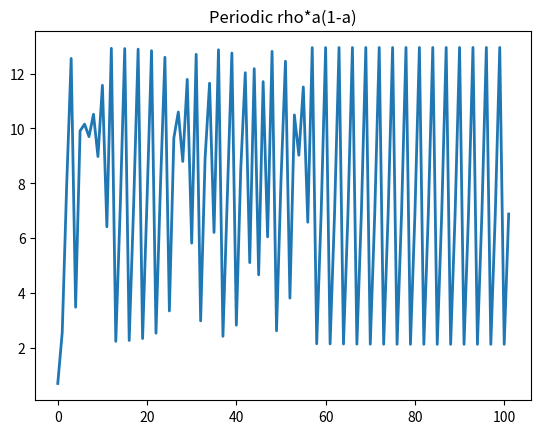

This chart was generated by the following Python code:
#!/usr/bin/env python3
#Author: [email redacted]
#License: GNU GPL 3.0.
#No warranty or liability assumed irrelevant of thermonuclear wars or lack thereof.


import matplotlib.pyplot as plt
import numpy as np
fig, ax=plt.subplots()


x0=2000/2829 #a=x*(r/rho)
#x=(1+rc)/r * a
c=10
r=.2829
rho=1+r*c #3.829
a0=x0*r/rho#x0*(r/rho)

a=a0
X=[]
X.append(rho/r*a)
for i in np.arange(0,101):
   a=rho*a*(1-a)
   X.append((rho)/(r)*a)
ax.plot(X,linewidth=2.0)#, label=("({:.02f},{:.02f})").format(a0,c))



#plt.legend()
plt.title("Periodic rho*a(1-a)")
plt.savefig("population-grow-resources-periodic-4cycle.png")
plt.show()
